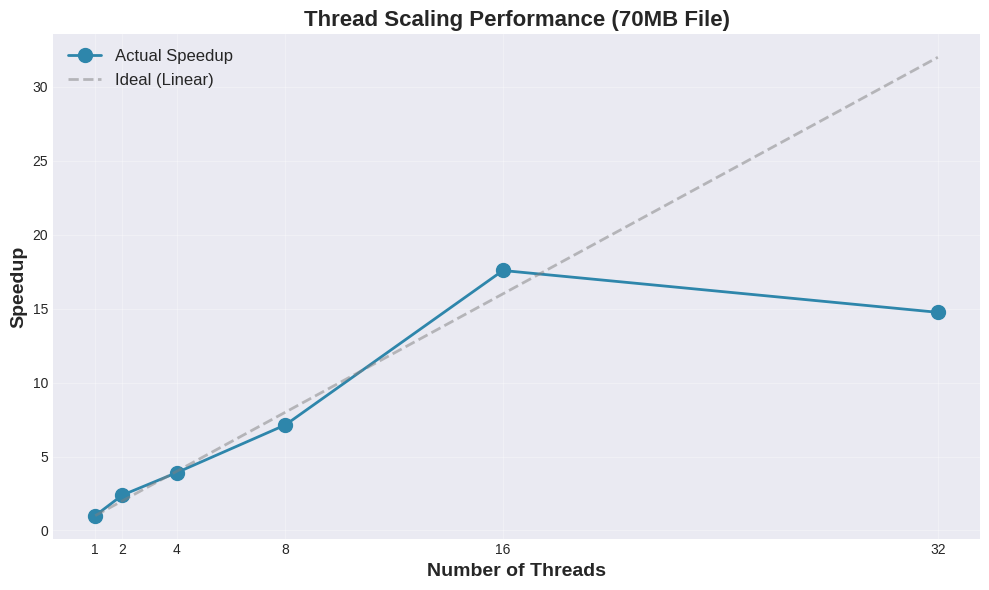
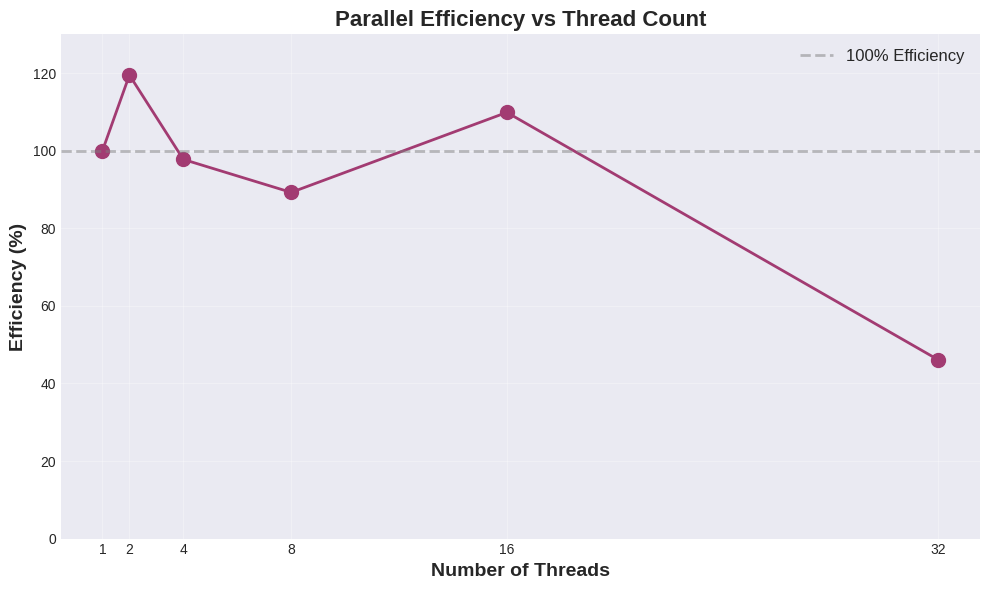
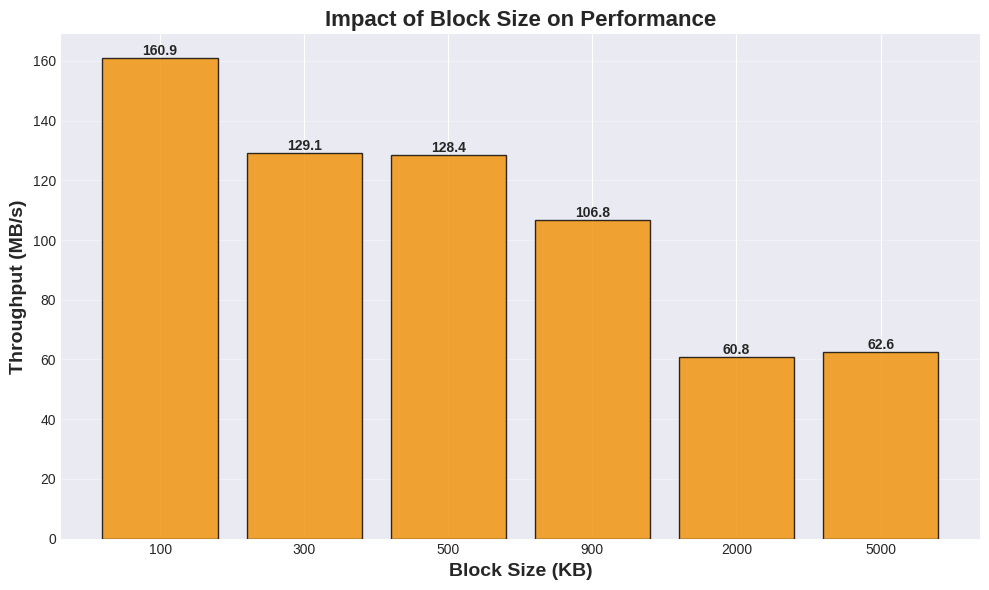
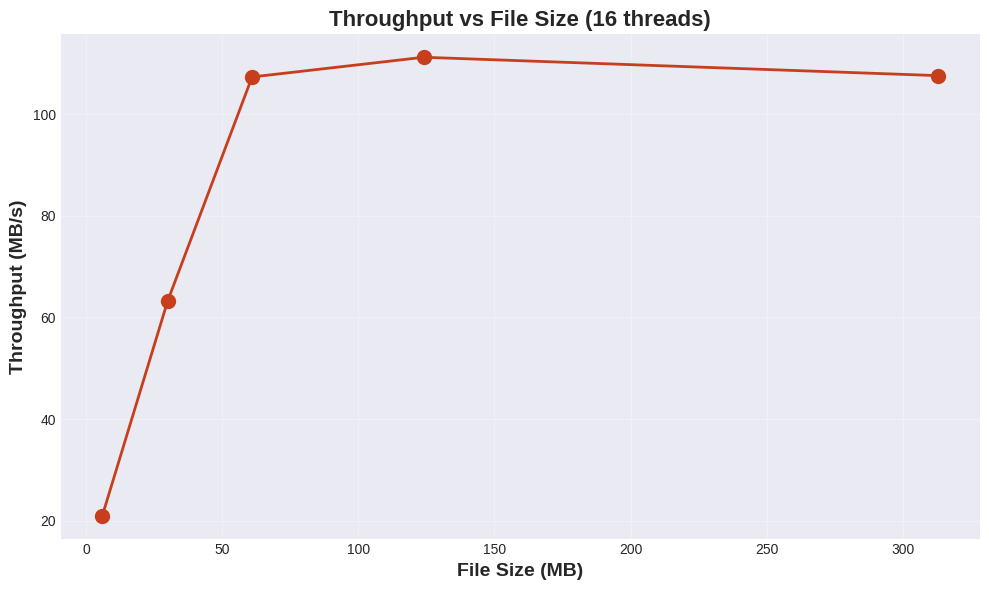
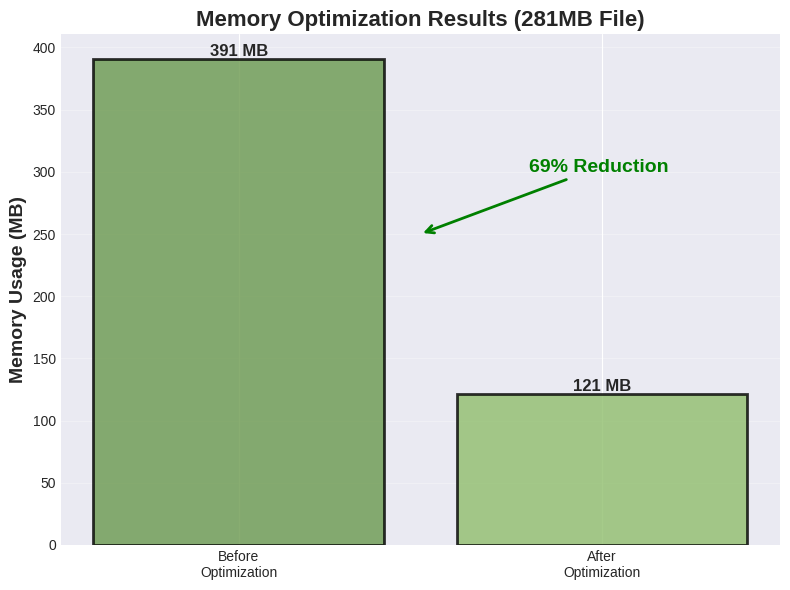

The matplotlib source for these figures, in order:
# create_graphs.py
import matplotlib.pyplot as plt
import numpy as np

# Set style
plt.style.use('seaborn-v0_8-darkgrid')
colors = ['#2E86AB', '#A23B72', '#F18F01', '#C73E1D', '#6A994E']

# Create output directory
import os
os.makedirs('graphs', exist_ok=True)

# Graph 1: Thread Scaling - Speedup (70MB file)
threads = [1, 2, 4, 8, 16, 32]
speedup = [1.00, 2.39, 3.91, 7.14, 17.58, 14.75]
ideal_speedup = threads  # Perfect linear scaling

fig, ax = plt.subplots(figsize=(10, 6))
ax.plot(threads, speedup, 'o-', linewidth=2, markersize=10, label='Actual Speedup', color=colors[0])
ax.plot(threads, ideal_speedup, '--', linewidth=2, label='Ideal (Linear)', color='gray', alpha=0.5)
ax.set_xlabel('Number of Threads', fontsize=14, fontweight='bold')
ax.set_ylabel('Speedup', fontsize=14, fontweight='bold')
ax.set_title('Thread Scaling Performance (70MB File)', fontsize=16, fontweight='bold')
ax.legend(fontsize=12)
ax.grid(True, alpha=0.3)
ax.set_xticks(threads)
plt.tight_layout()
plt.savefig('graphs/thread_speedup.png', dpi=300, bbox_inches='tight')
plt.close()

# Graph 2: Thread Scaling - Efficiency
efficiency = [100.0, 119.5, 97.75, 89.25, 109.875, 46.09]

fig, ax = plt.subplots(figsize=(10, 6))
ax.plot(threads, efficiency, 'o-', linewidth=2, markersize=10, color=colors[1])
ax.axhline(y=100, color='gray', linestyle='--', linewidth=2, alpha=0.5, label='100% Efficiency')
ax.set_xlabel('Number of Threads', fontsize=14, fontweight='bold')
ax.set_ylabel('Efficiency (%)', fontsize=14, fontweight='bold')
ax.set_title('Parallel Efficiency vs Thread Count', fontsize=16, fontweight='bold')
ax.legend(fontsize=12)
ax.grid(True, alpha=0.3)
ax.set_xticks(threads)
ax.set_ylim([0, 130])
plt.tight_layout()
plt.savefig('graphs/thread_efficiency.png', dpi=300, bbox_inches='tight')
plt.close()

# Graph 3: Block Size Comparison
block_sizes = [100, 300, 500, 900, 2000, 5000]
throughput = [160.86, 129.05, 128.39, 106.76, 60.78, 62.61]

fig, ax = plt.subplots(figsize=(10, 6))
bars = ax.bar(range(len(block_sizes)), throughput, color=colors[2], alpha=0.8, edgecolor='black')
ax.set_xlabel('Block Size (KB)', fontsize=14, fontweight='bold')
ax.set_ylabel('Throughput (MB/s)', fontsize=14, fontweight='bold')
ax.set_title('Impact of Block Size on Performance', fontsize=16, fontweight='bold')
ax.set_xticks(range(len(block_sizes)))
ax.set_xticklabels(block_sizes)
ax.grid(True, alpha=0.3, axis='y')

# Add value labels on bars
for i, bar in enumerate(bars):
    height = bar.get_height()
    ax.text(bar.get_x() + bar.get_width()/2., height,
            f'{throughput[i]:.1f}',
            ha='center', va='bottom', fontsize=10, fontweight='bold')

plt.tight_layout()
plt.savefig('graphs/block_size_comparison.png', dpi=300, bbox_inches='tight')
plt.close()

# Graph 4: File Size Scaling
file_sizes = [6, 30, 61, 124, 313]
file_throughput = [20.97, 63.25, 107.37, 111.25, 107.63]

fig, ax = plt.subplots(figsize=(10, 6))
ax.plot(file_sizes, file_throughput, 'o-', linewidth=2, markersize=10, color=colors[3])
ax.set_xlabel('File Size (MB)', fontsize=14, fontweight='bold')
ax.set_ylabel('Throughput (MB/s)', fontsize=14, fontweight='bold')
ax.set_title('Throughput vs File Size (16 threads)', fontsize=16, fontweight='bold')
ax.grid(True, alpha=0.3)
plt.tight_layout()
plt.savefig('graphs/file_size_scaling.png', dpi=300, bbox_inches='tight')
plt.close()

# Graph 5: Memory Optimization Comparison
categories = ['Before\nOptimization', 'After\nOptimization']
memory_usage = [391, 121]
memory_colors = [colors[4], '#90BE6D']

fig, ax = plt.subplots(figsize=(8, 6))
bars = ax.bar(categories, memory_usage, color=memory_colors, alpha=0.8, edgecolor='black', linewidth=2)
ax.set_ylabel('Memory Usage (MB)', fontsize=14, fontweight='bold')
ax.set_title('Memory Optimization Results (281MB File)', fontsize=16, fontweight='bold')
ax.grid(True, alpha=0.3, axis='y')

# Add value labels and savings
for i, bar in enumerate(bars):
    height = bar.get_height()
    ax.text(bar.get_x() + bar.get_width()/2., height,
            f'{memory_usage[i]} MB',
            ha='center', va='bottom', fontsize=12, fontweight='bold')

# Add savings annotation
ax.annotate('69% Reduction',
            xy=(0.5, 250), xytext=(0.8, 300),
            fontsize=14, fontweight='bold', color='green',
            arrowprops=dict(arrowstyle='->', color='green', lw=2))

plt.tight_layout()
plt.savefig('graphs/memory_optimization.png', dpi=300, bbox_inches='tight')
plt.close()

print("All graphs created successfully in 'graphs/' directory!")
print("\nGenerated files:")
print("1. thread_speedup.png")
print("2. thread_efficiency.png")
print("3. block_size_comparison.png")
print("4. file_size_scaling.png")
print("5. memory_optimization.png")
